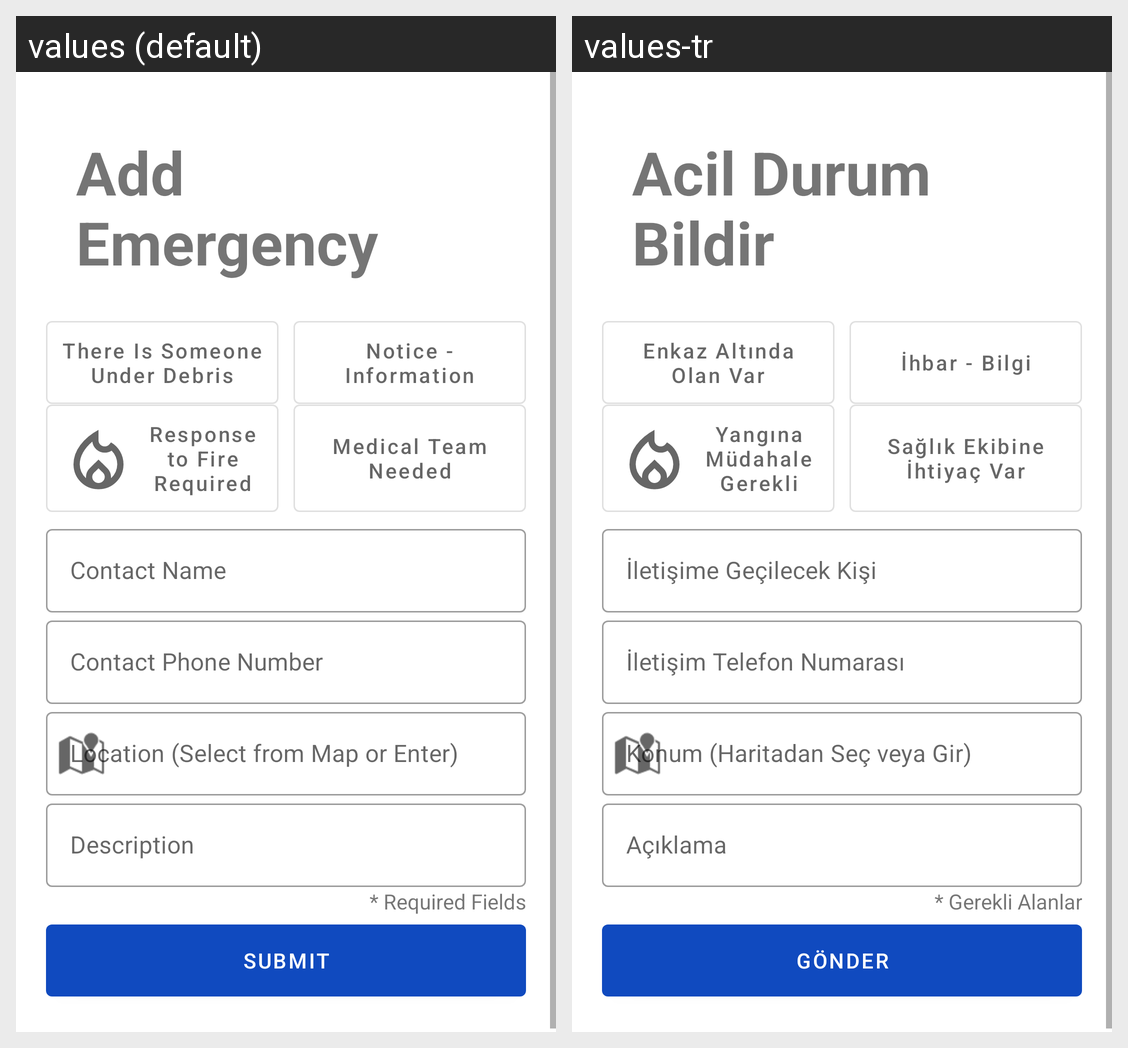

Translations of the strings shown on this Android screen, per locale in the grid:
Android screen res/layout/fragment_add_emergency.xml rendered under 2 locales, left to right: values (default), values-tr. Device: Nexus 5 (rendered at 1080×1920; each locale shown at half size, 540×960, under a caption strip naming it); theme Theme.DisasterResponsePlatform.
Strings drawn on this screen, with the default value and each locale's value (text and hints the layout hard-codes, and strings that could not be matched under every locale, appear in the picture but are not listed):

add_emergency
  values: Add Emergency
  values-tr: Acil Durum Bildir

debris_button
  values: There Is Someone Under Debris
  values-tr: Enkaz Altında Olan Var

news_button
  values: Notice - Information
  values-tr: İhbar - Bilgi

fire_button
  values: Response to Fire Required
  values-tr: Yangına Müdahale Gerekli

medical_button
  values: Medical Team Needed
  values-tr: Sağlık Ekibine İhtiyaç Var

field_contact_name
  values: Contact Name
  values-tr: İletişime Geçilecek Kişi

field_contact_phone
  values: Contact Phone Number
  values-tr: İletişim Telefon Numarası

field_location
  values: Location (Select from Map or Enter)
  values-tr: Konum (Haritadan Seç veya Gir)

field_description
  values: Description
  values-tr: Açıklama

required_fields
  values: * Required Fields
  values-tr: * Gerekli Alanlar

submit
  values: Submit
  values-tr: Gönder
